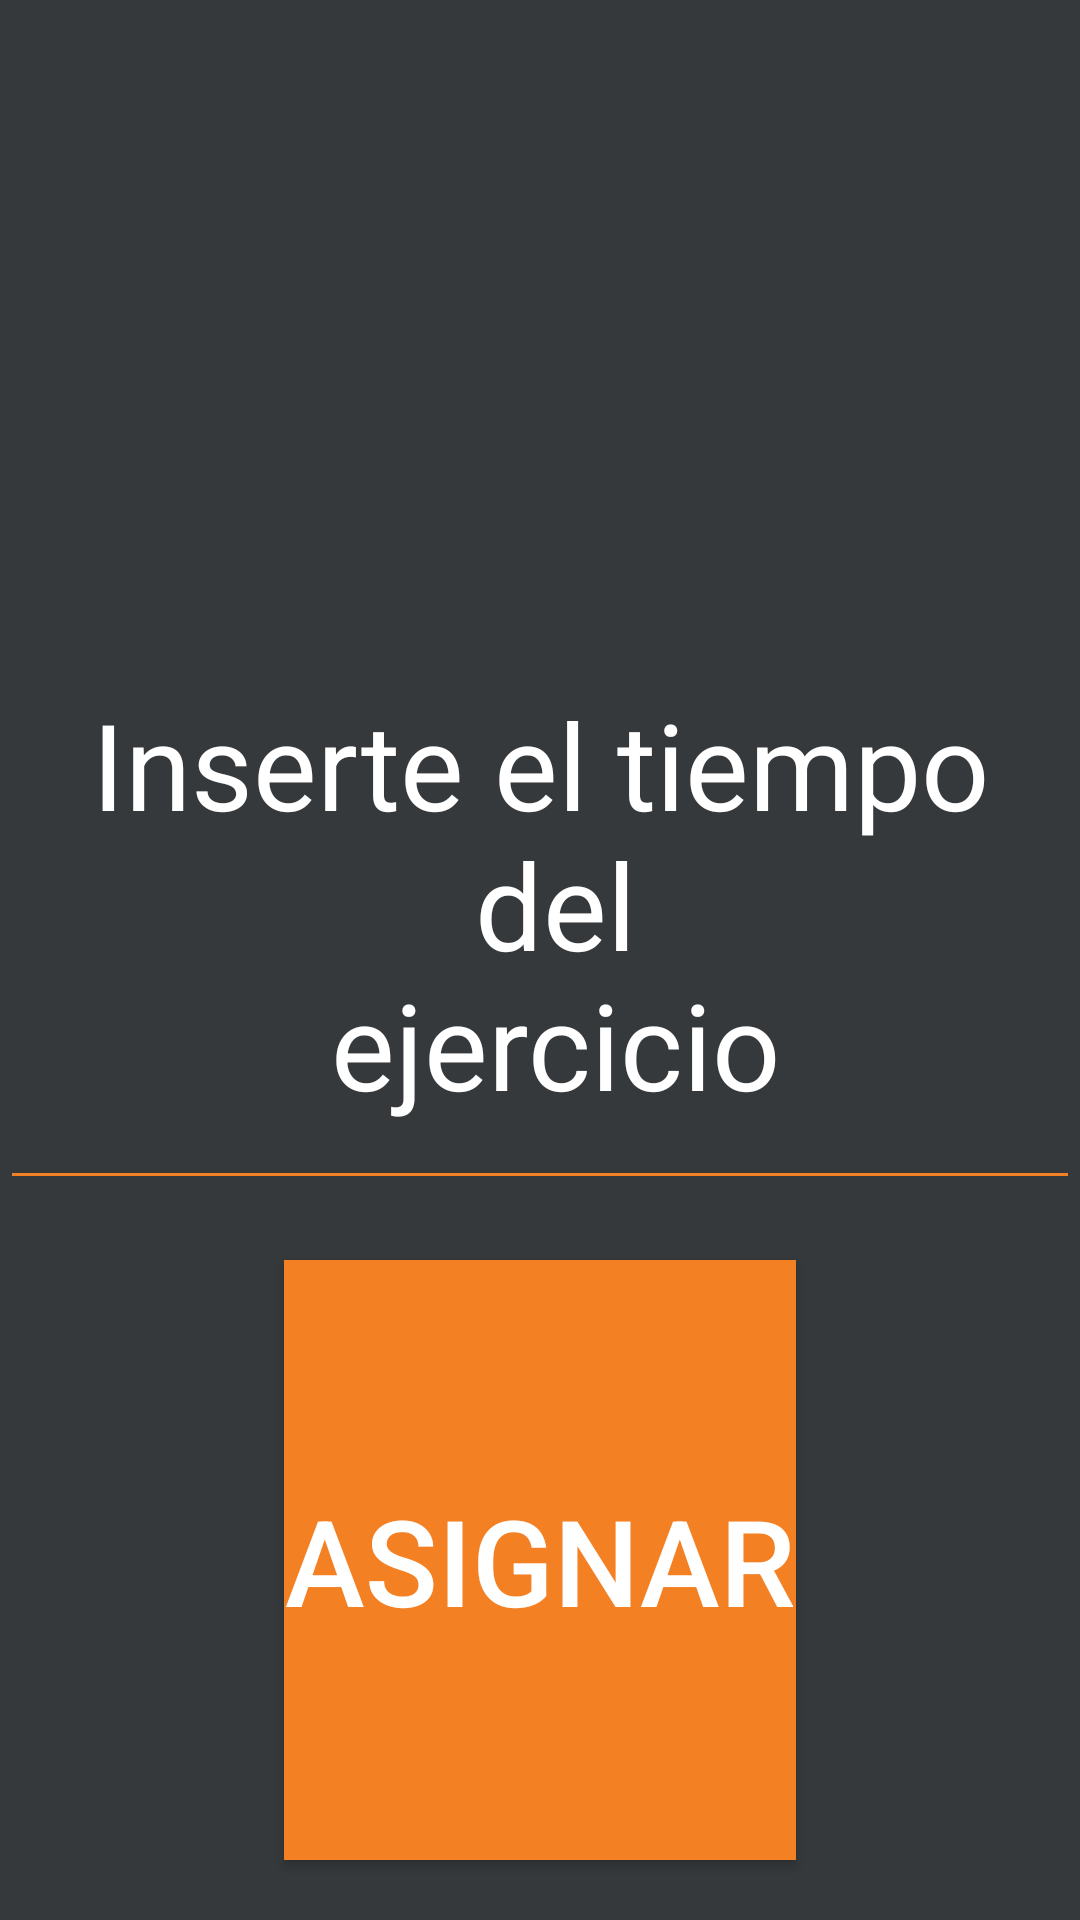

Write the Android layout XML for this screen, with the resource values it uses.
<!-- AndroidManifest.xml: application theme AppTheme -->
<!-- res/layout/activity_introducir_datos_sin_descansos.xml -->
<?xml version="1.0" encoding="utf-8"?>
<LinearLayout
    xmlns:android="http://schemas.android.com/apk/res/android" android:layout_width="match_parent"
    android:layout_height="match_parent"
    android:background="@color/fondo"

    android:orientation="vertical"
    >
    <LinearLayout
        android:layout_width="match_parent"
        android:layout_height="0dp"

        android:layout_weight="1"/>

    <EditText
        android:layout_width="match_parent"
        android:layout_height="0dp"

        android:layout_weight="1"

        android:inputType="number"

        android:maxLength="2"

        android:id="@+id/textoAsignar"

        android:hint="@string/inserteSegundos"

        android:textColor="@color/naranja"

        android:textColorLink="@color/naranja"
        android:textCursorDrawable="@color/naranja"
        android:outlineAmbientShadowColor="@color/naranja"
        android:textAlignment="center"
        android:backgroundTint="@color/naranja"

        android:textColorHint="@color/blanco"

        android:textColorHighlight="@color/naranja"
        android:textSize="40sp" />

    <Button
        android:layout_width="wrap_content"
        android:layout_height="0dp"
        android:text="@string/Asignar"

        android:layout_margin="20dp"

        android:layout_weight="1"

        android:background="@color/naranja"

        android:id="@+id/validar2"

        android:textSize="40sp"

        android:textColor="@color/blanco"

        android:layout_marginTop="20dp"
        android:layout_gravity="center"/>

</LinearLayout>
<!-- resources referenced by this layout -->
<resources>
  <color name="blanco">#ffffff</color>
  <color name="fondo">#36393C</color>
  <color name="naranja">#F48024</color>
  <string name="Asignar">Asignar</string>
  <string name="inserteSegundos">Inserte el tiempo\n del\n ejercicio</string>
  <style name="AppTheme" parent="Theme.AppCompat.Light.DarkActionBar">
          
          <item name="colorPrimary">@color/colorPrimary</item>
          <item name="colorPrimaryDark">@color/colorPrimaryDark</item>
          <item name="colorAccent">@color/colorAccent</item>
      </style>
  <color name="colorPrimary">#6200EE</color>
  <color name="colorPrimaryDark">#3700B3</color>
  <color name="colorAccent">#03DAC5</color>
</resources>
